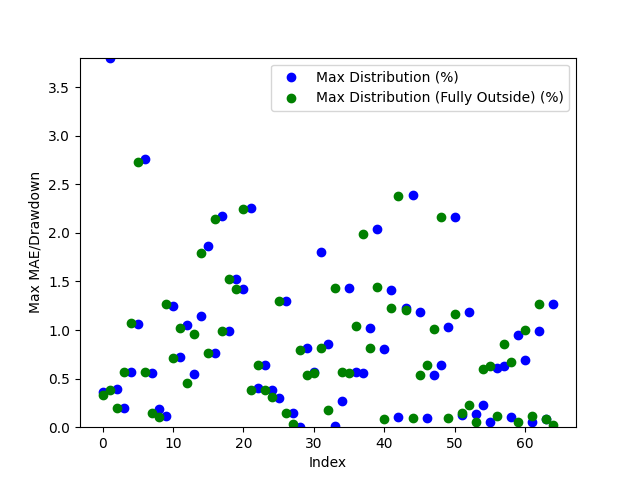

The table this chart was drawn from, first rows:
Date, Day of the Week, Win/(Loss), Opening Range High, Opening Range Low, Daily High, Daily Low, Initial Range Size ($), Range Size (ticks), Range Size (points), First Candle Close Outside of Range Time, First Candle Close Price, First Candle Close Condition, First Candle Close Fully Outside of Open…, First Fully Close Price, First Fully Close Condition, Max Distribution (%), Max Distribution/Drawdown (points), Max Distribution (Fully Outside) (%), Max Distribution/Drawdown (Fully Outside…, Date of Cross, Cross of Opening Range Closing Time, Cross of Opening Range Low, Cross of Opening Range Low Price
2024-04-28, Sunday, Loss, 924.9, 922.7, 928.8, 923.2, 2.2, 22, 0.22, 20:32:00, 925.4, Above Opening High, 20:33:00, 925.7, Above Opening High, 0.3661, 0.34, 0.3338, 0.31, 2024-05-01, 04:07:00, , 
2024-04-29, Monday, Loss, 963.1, 958.0, 965.5, 922.8, 5.1, 51, 0.51, 20:53:00, 957.9, Below Opening Low, 20:42:00, 943.6, Below Opening Low, 3.804, 3.51, 0.383, 0.36, 2024-05-02, 04:15:00, Crossed Below Opening Range Low, 965.2
2024-04-30, Tuesday, Loss, 947.2, 943.8, 959.4, 940.0, 3.4, 34, 0.34, 20:40:00, 943.7, Below Opening Low, 20:37:00, 968.0, Above Opening High, 0.3936, 0.37, 0.198, 0.19, 2024-05-03, 10:07:00, Crossed Below Opening Range Low, 961.8
2024-05-01, Wednesday, Win, 967.9, 965.2, 969.9, 942.2, 2.7, 27, 0.27, 20:35:00, 968.0, Above Opening High, 20:37:00, 965.7, Above Opening High, 0.1959, 0.19, 0.5671, 0.55, 2024-05-07, 03:48:00, Crossed Below Opening Range Low, 965.3
2024-05-02, Thursday, Win, 965.5, 962.9, 971.2, 951.9, 2.6, 26, 0.26, 20:37:00, 965.7, Above Opening High, 20:36:00, 968.2, Above Opening High, 0.5663, 0.55, 1.071, 1.04, 2024-05-09, 08:57:00, Crossed Below Opening Range Low, 983.5
2024-05-05, Sunday, Loss, 964.3, 956.3, 963.3, 956.9, 8.0, 80.0, 0.8, 20:35:00, 968.2, Above Opening High, 21:33:00, 987.3, Below Opening Low, 1.063, 1.04, 2.726, 2.62, 2024-05-12, 22:47:00, , 
2024-05-06, Monday, Loss, 967.7, 965.7, 978.6, 960.8, 2.0, 20.0, 0.2, 21:32:00, 987.6, Below Opening Low, 21:23:00, 986.1, Above Opening High, 2.757, 2.65, 0.5641, 0.56, 2024-05-13, 22:54:00, Crossed Below Opening Range Low, 1010
2024-05-07, Tuesday, Loss, 991.2, 988.0, 992.8, 961.1, 3.2, 32, 0.32, 21:22:00, 986.2, Above Opening High, 21:17:00, 996.4, Above Opening High, 0.5546, 0.55, 0.1513, 0.15, 2024-05-17, 01:06:00, , 
2024-05-08, Wednesday, Win, 986.0, 983.9, 991.7, 972.4, 2.1, 21, 0.21, 21:16:00, 996.0, Above Opening High, 21:18:00, 1002, Below Opening Low, 0.1904, 0.19, 0.1099, 0.11, 2024-05-20, 02:19:00, Crossed Below Opening Range Low, 1091
2024-05-09, Thursday, Win, 995.9, 992.5, 997.9, 982.0, 3.4, 34, 0.34, 21:15:00, 1002, Below Opening Low, 21:14:00, 1013, Above Opening High, 0.1199, 0.12, 1.271, 1.28, 2024-05-21, 08:32:00, , 
2024-05-12, Sunday, Loss, 1005, 1003, 1007, 1001, 2.6, 26, 0.26, 21:12:00, 1013, Above Opening High, 22:00:00, 1062, Above Opening High, 1.248, 1.28, 0.7116, 0.73, 2024-05-21, 21:17:00, , 
2024-05-13, Monday, Loss, 1013, 1010, 1026, 1004, 2.4, 24, 0.24, 21:56:00, 1062, Above Opening High, 21:29:00, 1069, Below Opening Low, 0.72, 0.77, 1.021, 1.08, 2024-05-23, 08:56:00, , 
2024-05-14, Tuesday, Loss, 1062, 1048, 1070, 1010, 13.5, 135.0, 1.35, 20:45:00, 1069, Below Opening Low, 21:01:00, 1100, Above Opening High, 1.049, 1.11, 0.4583, 0.5, 2024-05-24, 03:36:00, Crossed Below Opening Range Low, 1024
2024-05-15, Wednesday, Loss, 1084, 1076, 1084, 1051, 8.7, 87, 0.87, 21:00:00, 1099, Above Opening High, 20:36:00, 1050, Below Opening Low, 0.552, 0.61, 0.9611, 1.0, 2024-05-27, 22:10:00, , 
2024-05-16, Thursday, Loss, 1073, 1069, 1091, 1058, 3.9, 39, 0.39, 20:32:00, 1052, Below Opening Low, 20:51:00, 1058, Below Opening Low, 1.144, 1.19, 1.789, 1.86, 2024-05-29, 21:42:00, Crossed Below Opening Range Low, 1042
2024-05-19, Sunday, Win, 1098, 1091, 1105, 1093, 6.7, 67, 0.67, 20:50:00, 1059, Below Opening Low, 20:41:00, 1044, Below Opening Low, 1.866, 1.94, 0.7627, 0.79, 2024-05-30, 22:16:00, , 
2024-05-20, Monday, Loss, 1059, 1052, 1105, 1040, 6.9, 69, 0.69, 20:41:00, 1044, Below Opening Low, 21:23:00, 1030, Above Opening High, 0.7627, 0.79, 2.145, 2.29, 2024-06-03, 01:32:00, Crossed Below Opening Range Low, 1045
2024-05-21, Tuesday, Loss, 1062, 1060, 1071, 1040, 2.7, 27, 0.27, 21:23:00, 1030, Above Opening High, 20:55:00, 1040, Above Opening High, 2.175, 2.29, 0.9877, 1.04, 2024-06-04, 02:15:00, , 
2024-05-22, Wednesday, Loss, 1047, 1044, 1068, 1036, 3.4, 34, 0.34, 20:55:00, 1040, Above Opening High, 20:47:00, 1063, Below Opening Low, 0.9897, 1.04, 1.528, 1.6, 2024-06-05, 04:01:00, , 
2024-05-23, Thursday, Win, 1030, 1024, 1053, 1024, 5.0, 50.0, 0.5, 20:47:00, 1063, Below Opening Low, 20:35:00, 1067, Below Opening Low, 1.528, 1.6, 1.426, 1.5, 2024-06-05, 21:17:00, , 
2024-05-26, Sunday, Loss, 1040, 1038, 1051, 1038, 2.1, 21, 0.21, 20:35:00, 1067, Below Opening Low, 21:12:00, 1047, Above Opening High, 1.426, 1.5, 2.249, 2.42, 2024-06-06, 21:12:00, Crossed Below Opening Range Low, 1012
2024-05-27, Monday, Loss, 1066, 1064, 1068, 1047, 2.1, 21, 0.21, 21:12:00, 1047, Above Opening High, 20:49:00, 1032, Below Opening Low, 2.259, 2.42, 0.3793, 0.39, 2024-06-09, 21:18:00, , 
2024-05-28, Tuesday, Win, 1072, 1067, 1076, 1052, 4.4, 44, 0.44, 20:48:00, 1032, Below Opening Low, 20:45:00, 1049, Above Opening High, 0.3988, 0.41, 0.6383, 0.67, 2024-06-11, 21:26:00, , 
2024-05-29, Wednesday, Win, 1047, 1043, 1071, 1034, 4.4, 44, 0.44, 20:31:00, 1049, Above Opening High, 21:13:00, 1024, Below Opening Low, 0.6441, 0.68, 0.3821, 0.39, 2024-06-12, 21:08:00, Crossed Below Opening Range Low, 956.3
2024-05-30, Thursday, Loss, 1036, 1033, 1050, 1028, 3.0, 30.0, 0.3, 21:13:00, 1024, Below Opening Low, 20:33:00, 995.6, Below Opening Low, 0.3821, 0.39, 0.3123, 0.31, 2024-06-14, 05:24:00, Crossed Below Opening Range Low, 952.2
2024-06-02, Sunday, Loss, 1049, 1045, 1056, 1045, 4.2, 42, 0.42, 20:32:00, 995.5, Below Opening Low, 20:36:00, 1002, Below Opening Low, 0.3023, 0.3, 1.294, 1.28, 2024-06-17, 00:24:00, Crossed Below Opening Range Low, 959.2
2024-06-03, Monday, Loss, 1029, 1025, 1047, 1021, 4.1, 41, 0.41, 20:36:00, 1002, Below Opening Low, 20:35:00, 1014, Above Opening High, 1.294, 1.28, 0.1486, 0.15, 2024-06-18, 03:43:00, Crossed Below Opening Range Low, 974.2
2024-06-04, Tuesday, Loss, 999.7, 995.9, 1030, 992.5, 3.8, 38, 0.38, 20:35:00, 1014, Above Opening High, 20:39:00, 972.9, Below Opening Low, 0.1476, 0.15, 0.03085, 0.03, 2024-06-18, 21:41:00, , 
2024-06-05, Wednesday, Loss, 1004, 1002, 1010, 988.8, 2.6, 26, 0.26, 20:35:00, 972.6, Below Opening Low, 20:48:00, 972.7, Below Opening Low, 0.0, 0.0, 0.7979, 0.77, 2024-06-20, 08:39:00, Crossed Below Opening Range Low, 978.9
2024-06-06, Thursday, Loss, 1014, 1012, 1016, 997.2, 1.8, 18, 0.18, 20:34:00, 972.9, Below Opening Low, 20:42:00, 959.1, Below Opening Low, 0.8187, 0.79, 0.5346, 0.51, 2024-06-20, 21:15:00, Crossed Below Opening Range Low, 984.7
2024-06-09, Sunday, Loss, 975.8, 973.0, 978.3, 972.6, 2.8, 28, 0.28, 20:35:00, 959.4, Below Opening Low, 21:08:00, 956.3, Below Opening Low, 0.566, 0.54, 0.5573, 0.53, 2024-06-25, 05:55:00, Crossed Below Opening Range Low, 999.4
2024-06-10, Monday, Win, 976.4, 973.1, 981.7, 965.0, 3.3, 33, 0.33, 20:31:00, 960.7, Above Opening High, 20:38:00, 954.9, Above Opening High, 1.799, 1.76, 0.8177, 0.8, 2024-06-26, 22:20:00, Crossed Below Opening Range Low, 1012
2024-06-11, Tuesday, Loss, 962.2, 959.6, 967.6, 954.0, 2.6, 26, 0.26, 20:37:00, 954.7, Above Opening High, 20:38:00, 980.3, Above Opening High, 0.8516, 0.82, 0.1766, 0.17, 2024-07-01, 03:01:00, , 
2024-06-12, Wednesday, Loss, 960.6, 957.1, 978.3, 951.0, 3.5, 35.0, 0.35, 20:44:00, 966.6, Above Opening High, 20:40:00, 975.9, Below Opening Low, 0.01035, 0.01, 1.434, 1.38, 2024-07-01, 21:55:00, , 
2024-06-13, Thursday, Loss, 954.6, 952.4, 962.9, 945.7, 2.2, 22, 0.22, 20:33:00, 979.4, Above Opening High, 20:32:00, 982.4, Above Opening High, 0.2648, 0.26, 0.5703, 0.56, 2024-07-03, 09:30:00, , 
2024-06-16, Sunday, Loss, 966.5, 959.2, 966.7, 959.1, 7.3, 73, 0.73, 20:39:00, 975.9, Below Opening Low, 20:33:00, 987.3, Above Opening High, 1.434, 1.38, 0.5606, 0.55, 2024-07-04, 21:37:00, Crossed Below Opening Range Low, 1013
2024-06-17, Monday, Loss, 979.3, 974.2, 982.0, 949.3, 5.1, 51, 0.51, 20:32:00, 982.4, Above Opening High, 20:48:00, 1002, Above Opening High, 0.5668, 0.56, 1.043, 1.03, 2024-07-07, 21:33:00, , 
2024-06-18, Tuesday, Loss, 978.9, 976.3, 981.1, 962.1, 2.6, 26, 0.26, 20:31:00, 987.3, Above Opening High, 20:41:00, 988.7, Above Opening High, 0.554, 0.55, 1.984, 1.97, 2024-07-08, 21:28:00, , 
2024-06-19, Wednesday, Loss, 982.2, 979.4, 988.0, 976.7, 2.8, 28, 0.28, 20:48:00, 1002, Above Opening High, 21:01:00, 1016, Above Opening High, 1.017, 1.03, 0.81, 0.82, 2024-07-10, 03:41:00, , 
2024-06-20, Thursday, Loss, 987.1, 984.9, 992.8, 972.5, 2.2, 22, 0.22, 20:40:00, 987.8, Above Opening High, 21:58:00, 1010, Above Opening High, 2.043, 2.06, 1.438, 1.45, 2024-07-10, 22:36:00, , 
2024-06-23, Sunday, Loss, 996.2, 990.2, 995.7, 989.5, 6.0, 60.0, 0.6, 21:01:00, 1016, Above Opening High, 23:47:00, 1005, Below Opening Low, 0.8006, 0.82, 0.07965, 0.08, 2024-07-15, 04:45:00, , 
2024-06-24, Monday, Loss, 1002, 999.4, 1012, 991.7, 2.5, 25.0, 0.25, 21:54:00, 1010, Above Opening High, 20:39:00, 991.1, Below Opening Low, 1.416, 1.45, 1.226, 1.2, 2024-07-15, 22:58:00, , 
2024-06-25, Tuesday, Loss, 987.7, 985.4, 1008, 983.5, 2.3, 23, 0.23, 21:43:00, 1006, Below Opening Low, 20:33:00, 1011, Below Opening Low, 0.1095, 0.11, 2.38, 2.35, 2024-07-16, 23:20:00, Crossed Below Opening Range Low, 1014
2024-06-26, Wednesday, Win, 1016, 1012, 1024, 990.2, 3.7, 37, 0.37, 20:39:00, 991.1, Below Opening Low, 20:33:00, 1017, Above Opening High, 1.226, 1.2, 1.205, 1.22, 2024-07-17, 23:44:00, , 
2024-06-27, Thursday, Win, 1009, 993.3, 1024, 986.4, 16.1, 161, 1.61, 20:32:00, 1011, Below Opening Low, 21:06:00, 1037, Below Opening Low, 2.39, 2.36, 0.09654, 0.1, 2024-07-22, 21:12:00, , 
2024-06-30, Sunday, Loss, 1011, 1006, 1008, 1004, 5.1, 51, 0.51, 20:33:00, 1017, Above Opening High, 20:58:00, 1016, Below Opening Low, 1.185, 1.22, 0.5341, 0.54, 2024-07-23, 23:47:00, , 
2024-07-01, Monday, Win, 994.4, 991.4, 1013, 979.1, 3.0, 30.0, 0.3, 20:45:00, 1037, Below Opening Low, 23:09:00, 998.5, Below Opening Low, 0.09654, 0.1, 0.6451, 0.64, 2024-07-25, 21:28:00, , 
2024-07-02, Tuesday, Win, 1015, 1011, 1018, 987.5, 3.8, 38, 0.38, 20:57:00, 1016, Below Opening Low, 21:38:00, 1005, Below Opening Low, 0.5341, 0.54, 1.015, 1.01, 2024-07-29, 01:23:00, , 
2024-07-04, Thursday, Win, 1017, 1013, 1029, 1012, 3.7, 37, 0.37, 23:09:00, 998.5, Below Opening Low, 21:12:00, 1017, Below Opening Low, 0.6451, 0.64, 2.16, 2.15, 2024-07-29, 23:54:00, , 
2024-07-07, Sunday, Win, 1040, 1037, 1041, 1036, 3.2, 32, 0.32, 21:33:00, 1006, Below Opening Low, 20:37:00, 1006, Below Opening Low, 1.035, 1.03, 0.09949, 0.1, 2024-07-31, 21:22:00, , 
2024-07-08, Monday, Win, 1020, 1017, 1039, 1011, 3.0, 30.0, 0.3, 21:12:00, 1017, Below Opening Low, 20:42:00, 1007, Below Opening Low, 2.16, 2.15, 1.165, 1.16, 2024-08-01, 21:39:00, , 
2024-07-09, Tuesday, Loss, 1002, 999.0, 1024, 992.1, 3.3, 33, 0.33, 20:36:00, 1006, Below Opening Low, 20:44:00, 1017, Above Opening High, 0.1293, 0.13, 0.1488, 0.15, 2024-08-05, 22:09:00, Crossed Below Opening Range Low, 919.5
2024-07-10, Wednesday, Loss, 1008, 1006, 1013, 995.2, 2.2, 22, 0.22, 20:41:00, 1008, Below Opening Low, 21:02:00, 1008, Below Opening Low, 1.185, 1.18, 0.2286, 0.23, 2024-08-09, 01:01:00, Crossed Below Opening Range Low, 942.9
2024-07-11, Thursday, Win, 1020, 1017, 1025, 995.2, 3.1, 31, 0.31, 20:43:00, 1017, Above Opening High, 21:21:00, 972.5, Below Opening Low, 0.1375, 0.14, 0.05144, 0.05, 2024-08-11, 23:33:00, Crossed Below Opening Range Low, 928.0
2024-07-14, Sunday, Loss, 1009, 1007, 1008, 1005, 2.6, 26, 0.26, 21:02:00, 1008, Below Opening Low, 21:05:00, 978.7, Below Opening Low, 0.2286, 0.23, 0.5962, 0.58, 2024-08-13, 22:00:00, Crossed Below Opening Range Low, 943.1
2024-07-15, Monday, Loss, 1010, 1008, 1026, 995.8, 2.5, 25.0, 0.25, 21:17:00, 972.5, Below Opening Low, 20:48:00, 956.4, Below Opening Low, 0.05144, 0.05, 0.6313, 0.6, 2024-08-14, 21:23:00, Crossed Below Opening Range Low, 929.0
2024-07-16, Tuesday, Win, 1017, 1014, 1018, 990.7, 2.3, 23, 0.23, 20:31:00, 978.8, Below Opening Low, 21:20:00, 952.1, Below Opening Low, 0.6064, 0.59, 0.1157, 0.11, 2024-08-16, 02:31:00, , 
2024-07-17, Wednesday, Loss, 1012, 1009, 1042, 1006, 3.3, 33, 0.33, 20:48:00, 956.4, Below Opening Low, 21:37:00, 954.2, Below Opening Low, 0.6313, 0.6, 0.8562, 0.81, 2024-08-19, 03:41:00, Crossed Below Opening Range Low, 958.4
2024-07-18, Thursday, Loss, 981.7, 972.6, 1023, 972.0, 9.1, 91, 0.91, 21:09:00, 952.0, Below Opening Low, 20:55:00, 943.0, Below Opening Low, 0.1052, 0.1, 0.6726, 0.63, 2024-08-20, 01:58:00, Crossed Below Opening Range Low, 963.1
2024-07-21, Sunday, Loss, 983.8, 978.9, 982.1, 972.9, 4.9, 49, 0.49, 21:24:00, 955.1, Below Opening Low, 21:31:00, 948.9, Below Opening Low, 0.9513, 0.9, 0.05272, 0.05, 2024-08-20, 21:32:00, Crossed Below Opening Range Low, 956.4
... 5 more rows
